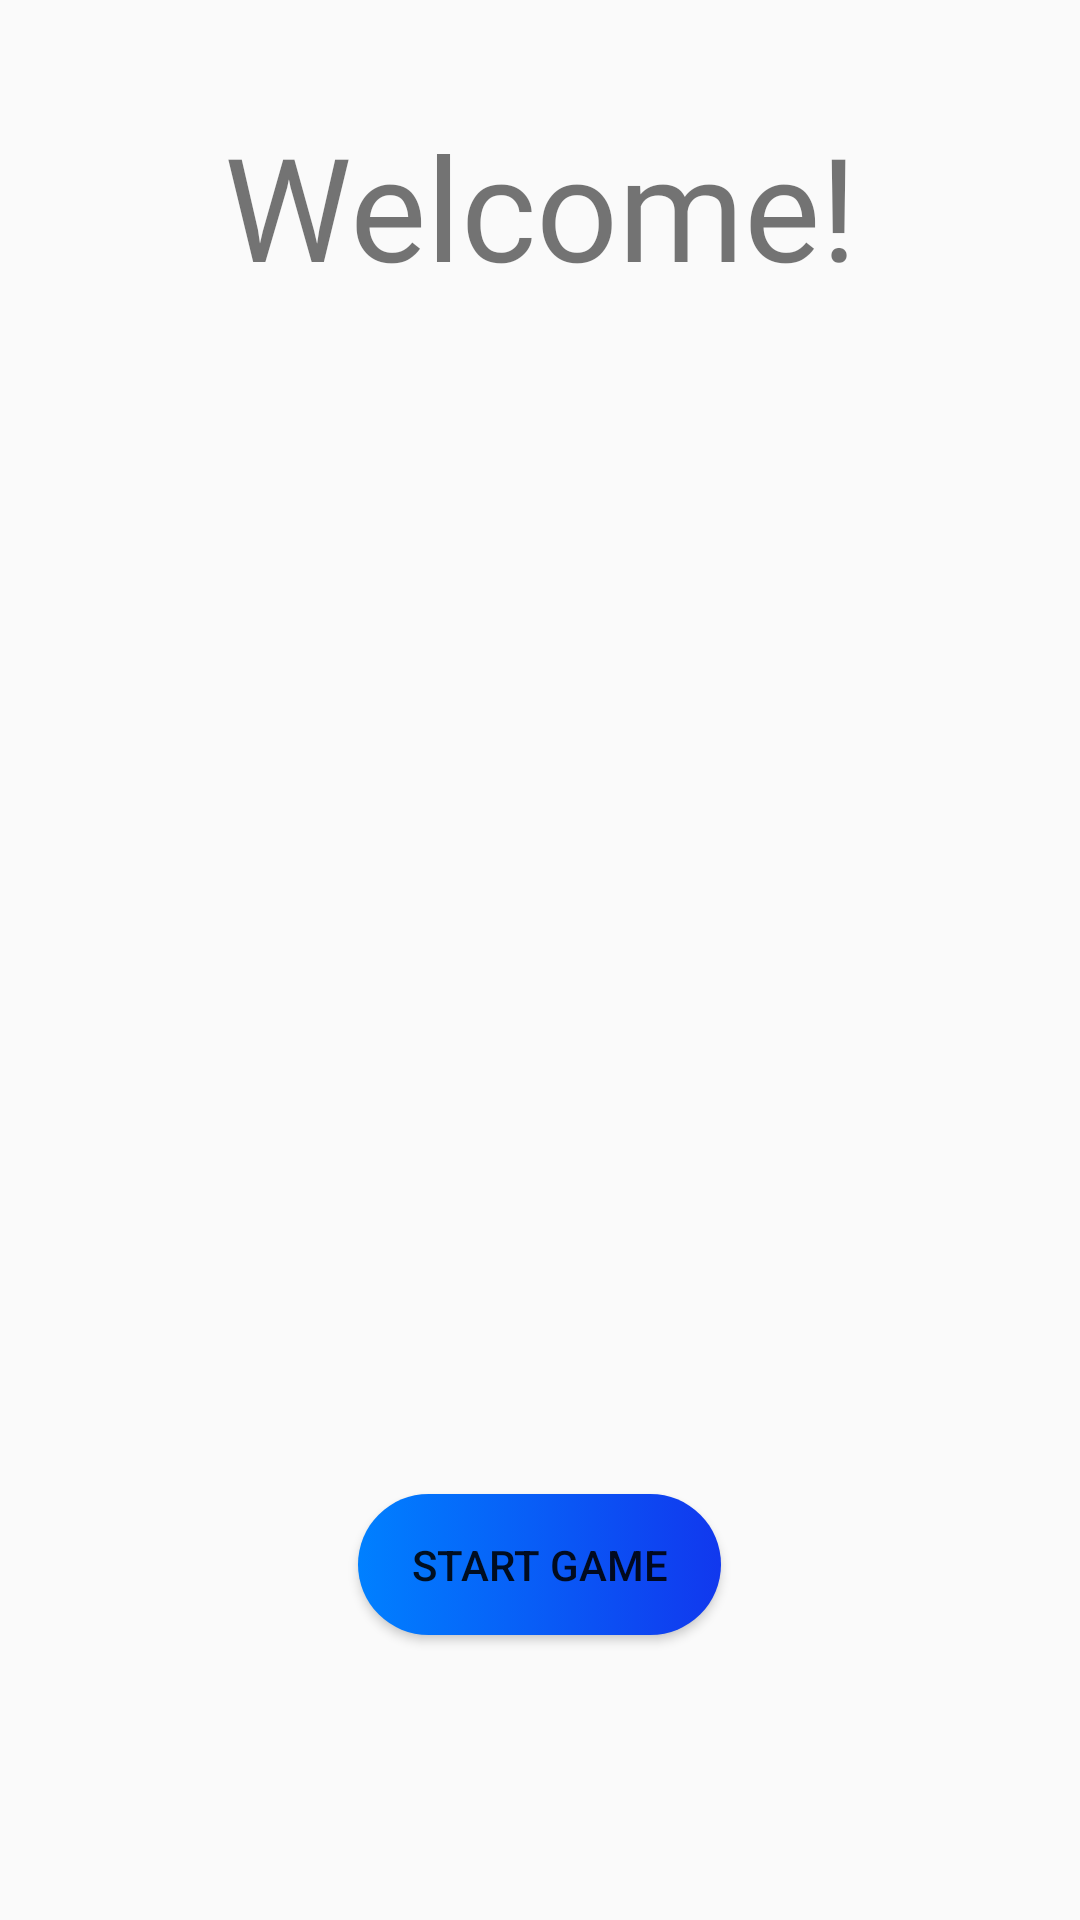

Write the Android layout XML for this screen, with the resource values it uses.
<!-- AndroidManifest.xml: application theme Theme.RPG_Game -->
<!-- res/layout/activity_main.xml -->
<?xml version="1.0" encoding="utf-8"?>
<androidx.constraintlayout.widget.ConstraintLayout xmlns:android="http://schemas.android.com/apk/res/android"
    xmlns:app="http://schemas.android.com/apk/res-auto"
    xmlns:tools="http://schemas.android.com/tools"
    android:layout_width="match_parent"
    android:layout_height="match_parent"
    tools:context=".MainActivity"
    android:screenOrientation="landscape"
    android:orientation="horizontal"
    android:background="@drawable/background" >

    <TextView
        android:id="@+id/textView"
        android:layout_width="255dp"
        android:layout_height="91dp"
        android:fontFamily="@font/amita_bold"
        android:text="Welcome!"
        android:textAlignment="center"
        android:textSize="48sp"
        app:layout_constraintBottom_toBottomOf="parent"
        app:layout_constraintEnd_toEndOf="parent"
        app:layout_constraintStart_toStartOf="parent"
        app:layout_constraintTop_toTopOf="parent"
        app:layout_constraintVertical_bias="0.066" />

    <Button
        android:id="@+id/button2"
        android:layout_width="121dp"
        android:layout_height="47dp"
        android:background="@drawable/gradient_blue"
        android:onClick="StartGame"
        android:text="Start Game"
        android:textAlignment="center"
        app:layout_constraintBottom_toBottomOf="parent"
        app:layout_constraintEnd_toEndOf="parent"
        app:layout_constraintHorizontal_bias="0.499"
        app:layout_constraintStart_toStartOf="parent"
        app:layout_constraintTop_toTopOf="parent"
        app:layout_constraintVertical_bias="0.84" />


</androidx.constraintlayout.widget.ConstraintLayout>
<!-- resources referenced by this layout -->
<resources>
  <!-- drawable gradient_blue (drawable) -->
  <?xml version="1.0" encoding="utf-8"?>
  <selector xmlns:android="http://schemas.android.com/apk/res/android">
      <item>
          <shape xmlns:android="http://schemas.android.com/apk/res/android" android:shape="rectangle">
              <gradient
                  android:startColor="#0080FF"
                  android:endColor="#1138EE" />
              <corners android:radius="50dp" />
          </shape>
      </item>
  </selector>
  <style name="Theme.RPG_Game" parent="Theme.AppCompat.DayNight.DarkActionBar">
          
          <item name="colorPrimary">@color/purple_500</item>
          <item name="colorPrimaryVariant">@color/purple_700</item>
          <item name="colorOnPrimary">@color/white</item>
          
          <item name="colorSecondary">@color/teal_200</item>
          <item name="colorSecondaryVariant">@color/teal_700</item>
          <item name="colorOnSecondary">@color/black</item>
          
          <item name="android:statusBarColor" tools:targetApi="l">?attr/colorPrimaryVariant</item>
          
      </style>
  <color name="purple_500">#FF6200EE</color>
  <color name="purple_700">#FF3700B3</color>
  <color name="white">#FFFFFFFF</color>
  <color name="teal_200">#FF03DAC5</color>
  <color name="teal_700">#FF018786</color>
  <color name="black">#FF000000</color>
</resources>
